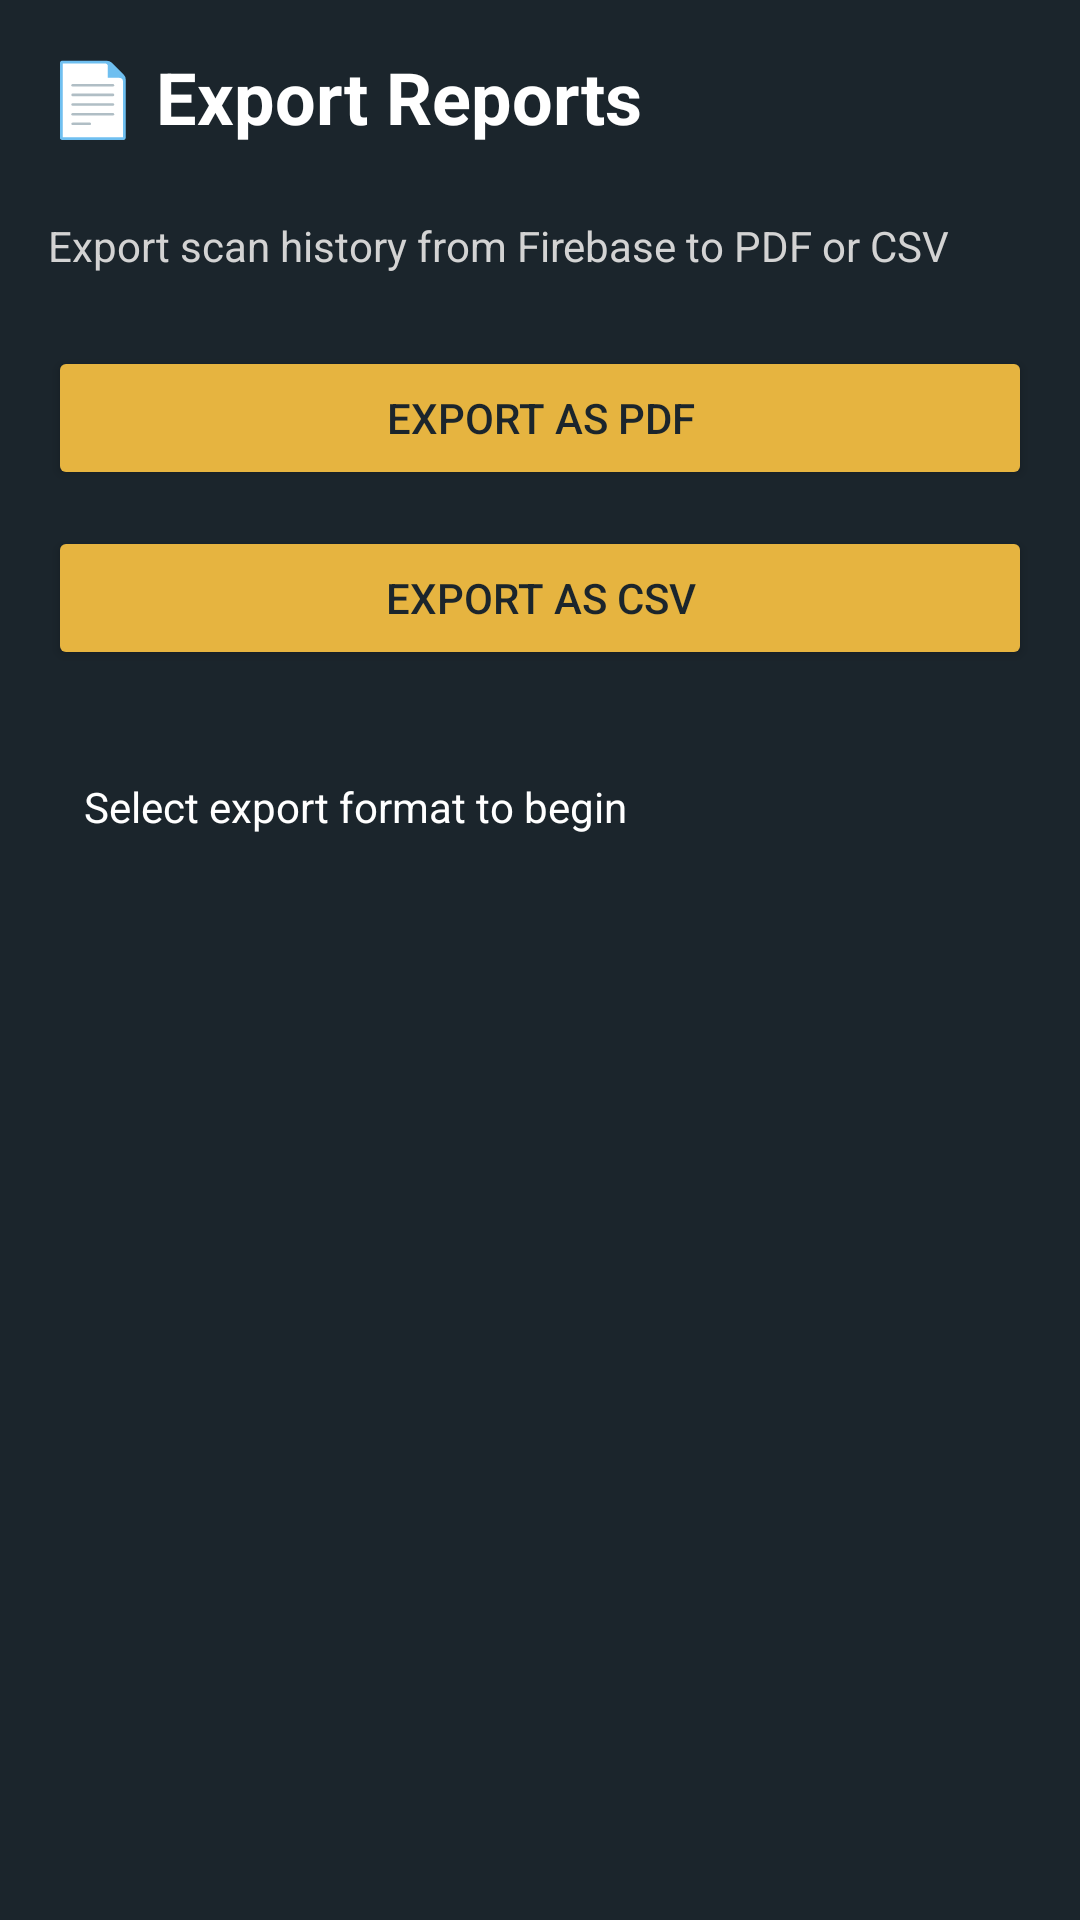

Produce the Android XML layout that renders to this screen, including the resource entries it uses.
<!-- AndroidManifest.xml: application theme Theme.HadesEye -->
<!-- res/layout/activity_export_reports.xml -->
<?xml version="1.0" encoding="utf-8"?>
<LinearLayout xmlns:android="http://schemas.android.com/apk/res/android"
    android:layout_width="match_parent"
    android:layout_height="match_parent"
    android:orientation="vertical"
    android:background="@color/primarycolor"
    android:padding="16dp">

    <TextView
        android:layout_width="match_parent"
        android:layout_height="wrap_content"
        android:text="📄 Export Reports"
        android:textSize="24sp"
        android:textColor="@color/white"
        android:textStyle="bold"
        android:layout_marginBottom="24dp"/>

    <TextView
        android:layout_width="match_parent"
        android:layout_height="wrap_content"
        android:text="Export scan history from Firebase to PDF or CSV"
        android:textSize="14sp"
        android:textColor="@color/grey"
        android:layout_marginBottom="24dp"/>

    <Button
        android:id="@+id/btnExportPdf"
        android:layout_width="match_parent"
        android:layout_height="wrap_content"
        android:text="Export as PDF"
        android:backgroundTint="@color/yellow"
        android:textColor="@color/primarycolor"
        android:layout_marginBottom="12dp"/>

    <Button
        android:id="@+id/btnExportCsv"
        android:layout_width="match_parent"
        android:layout_height="wrap_content"
        android:text="Export as CSV"
        android:backgroundTint="@color/yellow"
        android:textColor="@color/primarycolor"
        android:layout_marginBottom="24dp"/>

    <ScrollView
        android:layout_width="match_parent"
        android:layout_height="0dp"
        android:layout_weight="1">

        <TextView
            android:id="@+id/tvStatus"
            android:layout_width="match_parent"
            android:layout_height="wrap_content"
            android:text="Select export format to begin"
            android:textSize="14sp"
            android:textColor="@color/white"
            android:background="@drawable/history_item_bg"
            android:padding="12dp"/>
    </ScrollView>

</LinearLayout>
<!-- resources referenced by this layout -->
<resources>
  <color name="grey">#D3D3D3</color>
  <color name="primarycolor">#1B252C</color>
  <color name="white">#FFFFFFFF</color>
  <color name="yellow">#E6b440</color>
  <style name="Theme.HadesEye" parent="Base.Theme.HadesEye" />
  <style name="Base.Theme.HadesEye" parent="Theme.Design.Light.NoActionBar">
          
          
      </style>
</resources>
